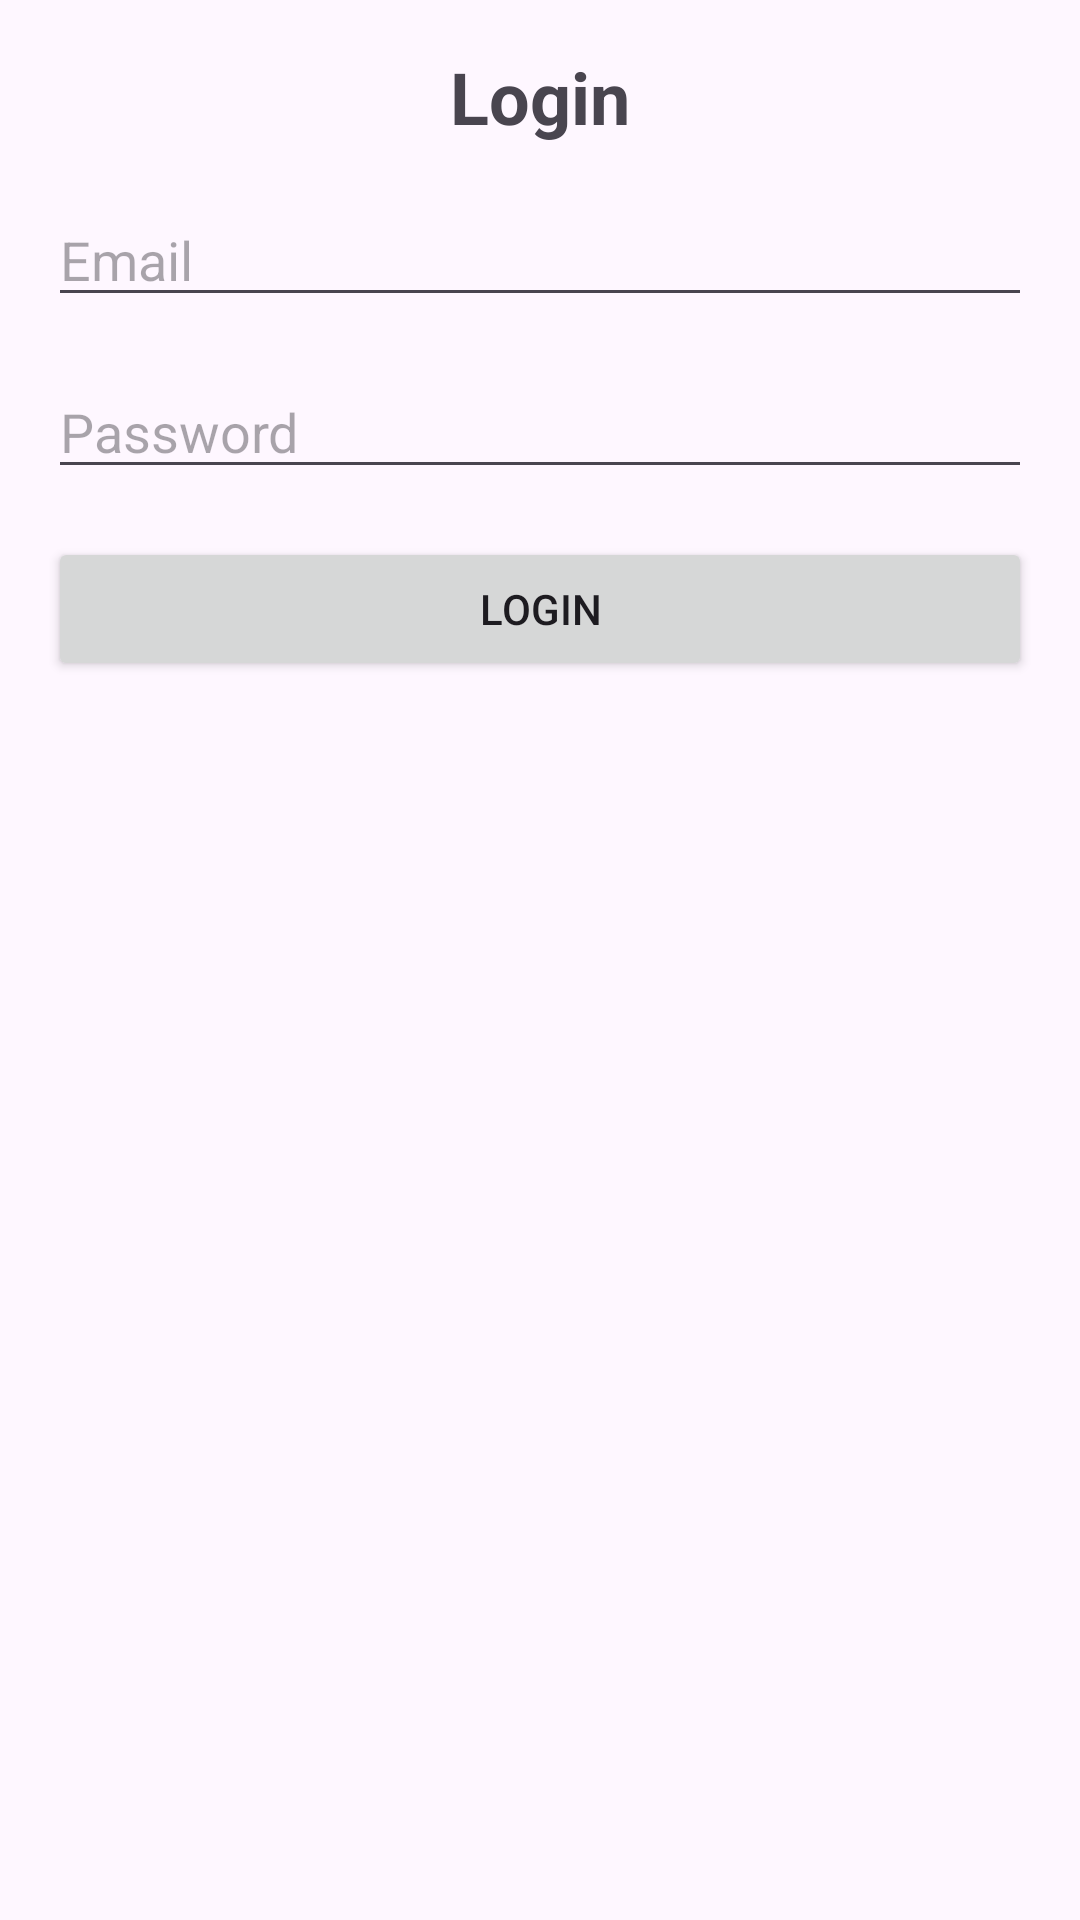

Produce the Android XML layout that renders to this screen, including the resource entries it uses.
<!-- AndroidManifest.xml: application theme Theme.Turfapp -->
<!-- res/layout/activity_login.xml -->
<?xml version="1.0" encoding="utf-8"?>
<LinearLayout
    xmlns:android="http://schemas.android.com/apk/res/android"
    android:layout_width="match_parent"
    android:layout_height="match_parent"
    android:orientation="vertical"
    android:padding="16dp">

    <TextView
        android:layout_width="wrap_content"
        android:layout_height="wrap_content"
        android:text="Login"
        android:textSize="24sp"
        android:textStyle="bold"
        android:textColor="@color/primaryColor"
        android:layout_gravity="center"
        android:layout_marginBottom="16dp"/>

    <EditText
        android:id="@+id/emailEditText"

    android:layout_width="match_parent"
    android:layout_height="wrap_content"
    android:hint="Email"
    android:inputType="textEmailAddress"
    android:layout_marginBottom="16dp"/>

    <EditText
        android:id="@+id/passwordEditText"

    android:layout_width="match_parent"
    android:layout_height="wrap_content"
    android:hint="Password"
    android:inputType="textPassword"
    android:layout_marginBottom="16dp"/>

    <Button
        android:id="@+id/loginButton"

        android:layout_width="match_parent"
    android:layout_height="wrap_content"
    android:text="Login" />
</LinearLayout>
<!-- resources referenced by this layout -->
<resources>
  <style name="Theme.Turfapp" parent="Base.Theme.Turfapp" />
  <style name="Base.Theme.Turfapp" parent="Theme.Material3.DayNight.NoActionBar">
          
          
      </style>
</resources>
